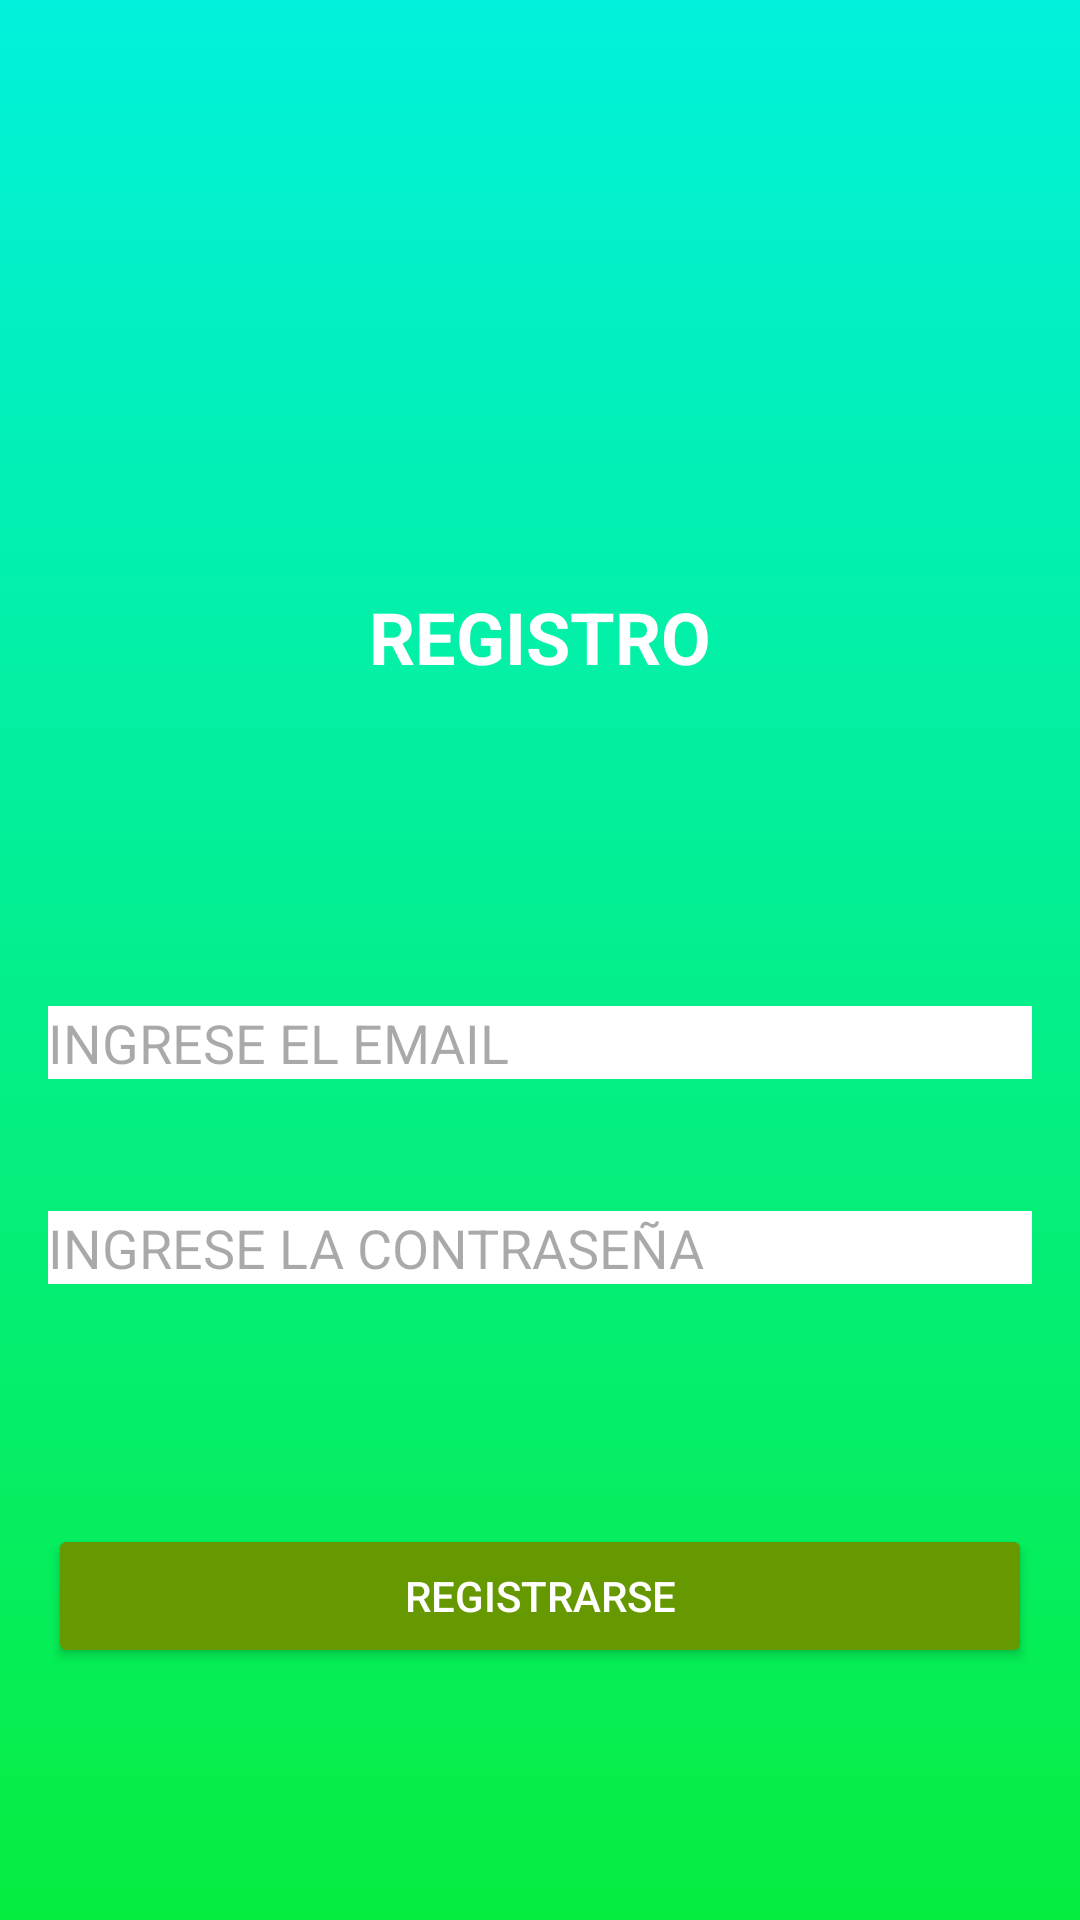

Here is an Android app screen rendered from its layout file. Give the layout XML and the strings, colors and styles it references.
<!-- AndroidManifest.xml: application theme Base.Theme.ListaDeControl -->
<!-- res/layout/activity_register.xml -->
<?xml version="1.0" encoding="utf-8"?>
<RelativeLayout xmlns:android="http://schemas.android.com/apk/res/android"
    xmlns:tools="http://schemas.android.com/tools"
    android:layout_width="match_parent"
    android:layout_height="match_parent"
    android:padding="16dp"
    android:background="@drawable/gradient_background"
    tools:context=".RegisterActivity">

    <TextView
        android:id="@+id/registerTitleTextView"
        android:layout_width="wrap_content"
        android:layout_height="wrap_content"
        android:text="REGISTRO"
        android:textSize="24sp"
        android:textStyle="bold"
        android:layout_centerHorizontal="true"
        android:layout_marginTop="180dp"
        android:textColor="@android:color/white" />

    <EditText
        android:id="@+id/registerEmailEditText"
        android:layout_width="match_parent"
        android:layout_height="wrap_content"
        android:layout_below="@id/registerTitleTextView"
        android:layout_marginTop="107dp"
        android:background="@android:color/white"
        android:hint="INGRESE EL EMAIL"
        android:inputType="textEmailAddress" />

    <EditText
        android:id="@+id/registerPasswordEditText"
        android:layout_width="match_parent"
        android:layout_height="wrap_content"
        android:layout_below="@id/registerEmailEditText"
        android:layout_marginTop="44dp"
        android:background="@android:color/white"
        android:hint="INGRESE LA CONTRASEÑA"
        android:inputType="textPassword" />

    <Button
        android:id="@+id/registerButton"
        android:layout_width="match_parent"
        android:layout_height="wrap_content"
        android:layout_below="@id/registerPasswordEditText"
        android:layout_marginTop="80dp"
        android:backgroundTint="@android:color/holo_green_dark"
        android:text="REGISTRARSE"
        android:textColor="@android:color/white" />

</RelativeLayout>
<!-- resources referenced by this layout -->
<resources>
  <!-- drawable gradient_background (drawable) -->
  <?xml version="1.0" encoding="utf-8"?>
  <layer-list xmlns:android="http://schemas.android.com/apk/res/android">
      <item>
          <shape>
              <gradient
                  android:angle="90"
                  android:startColor="#06ED40"
                  android:endColor="#01F1DC"
                  android:type="linear" />
          </shape>
      </item>
  </layer-list>
  <style name="Base.Theme.ListaDeControl" parent="Theme.Material3.DayNight.NoActionBar">
          
          
      </style>
</resources>
